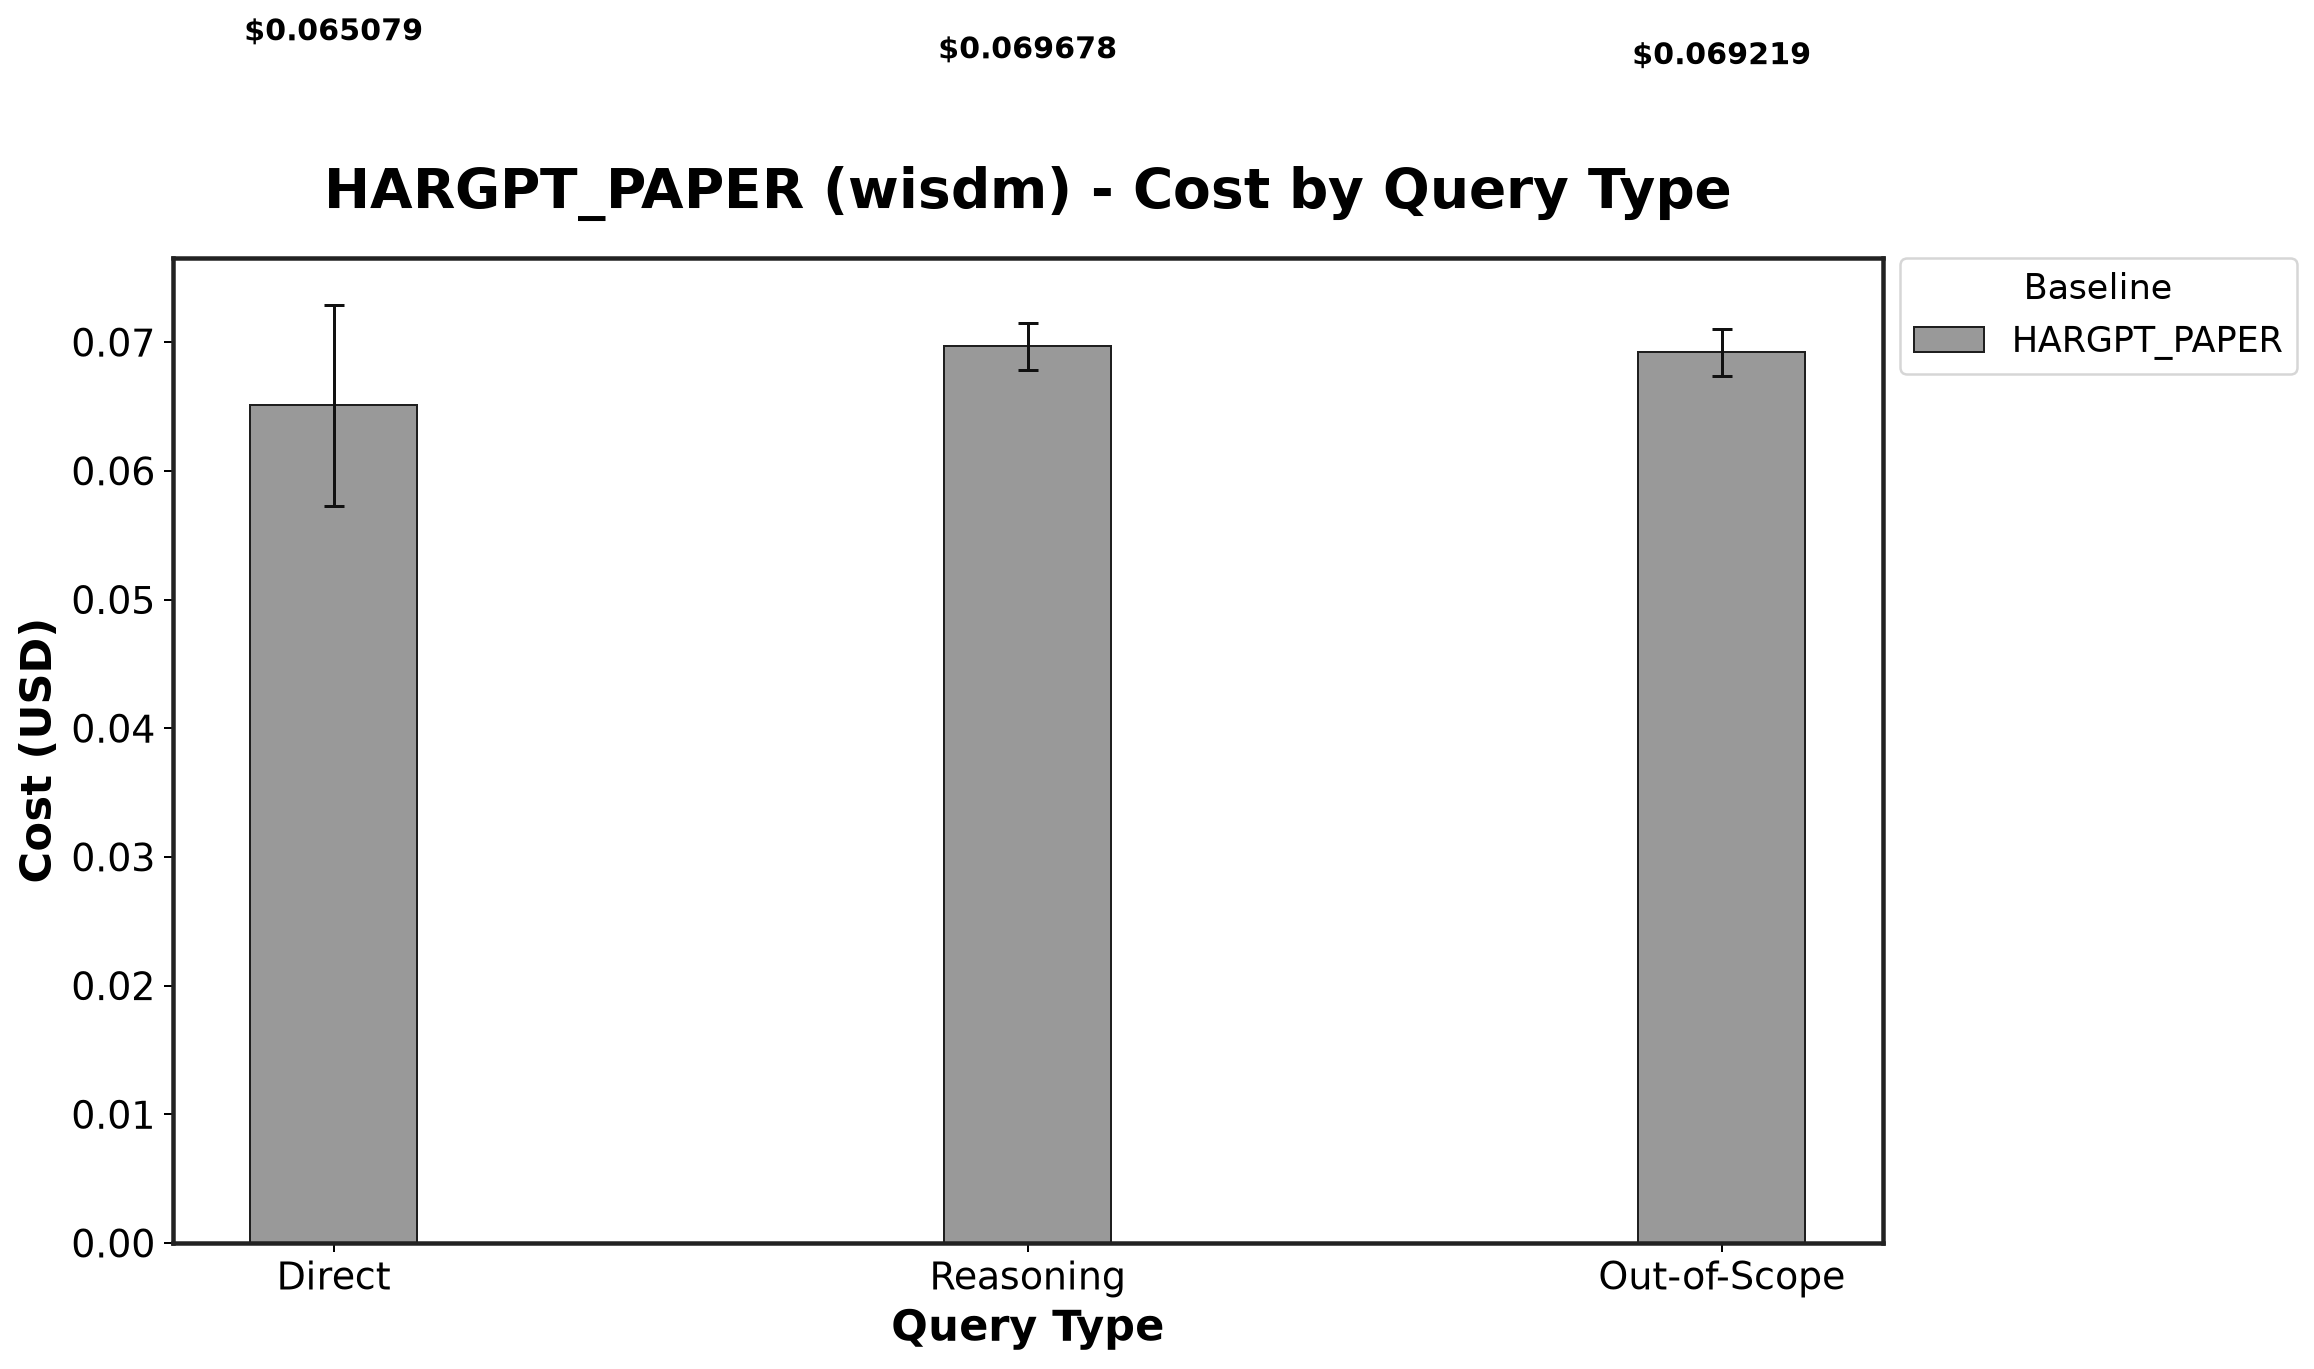

The data file committed next to this chart (first rows):
Baseline, Direct_mean, Direct_std, Reasoning_mean, Reasoning_std, Out-of-Scope_mean, Out-of-Scope_std
HARGPT_PAPER, 0.06508, 0.007812, 0.06968, 0.001813, 0.06922, 0.00182
